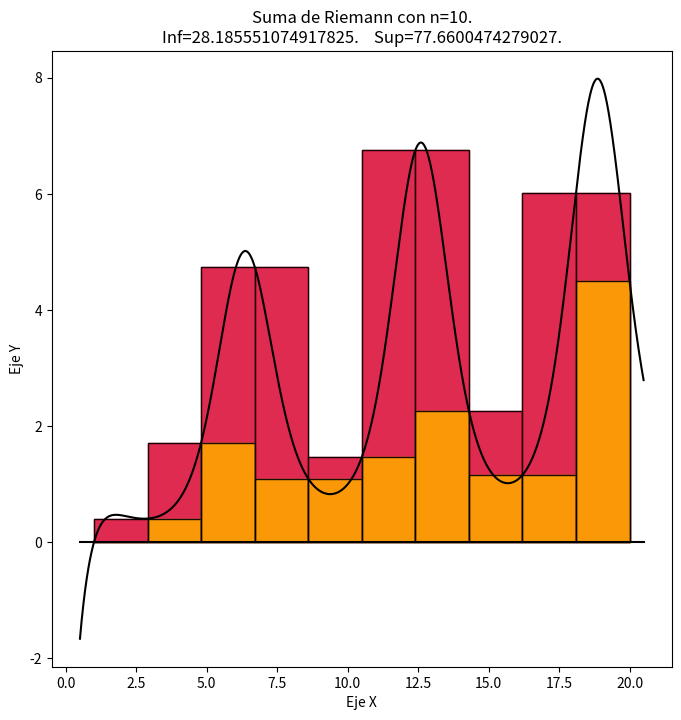
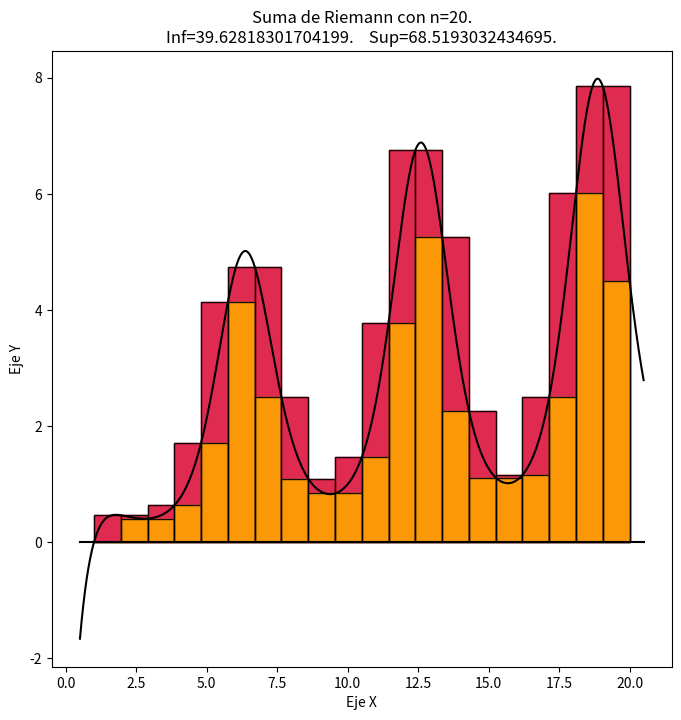
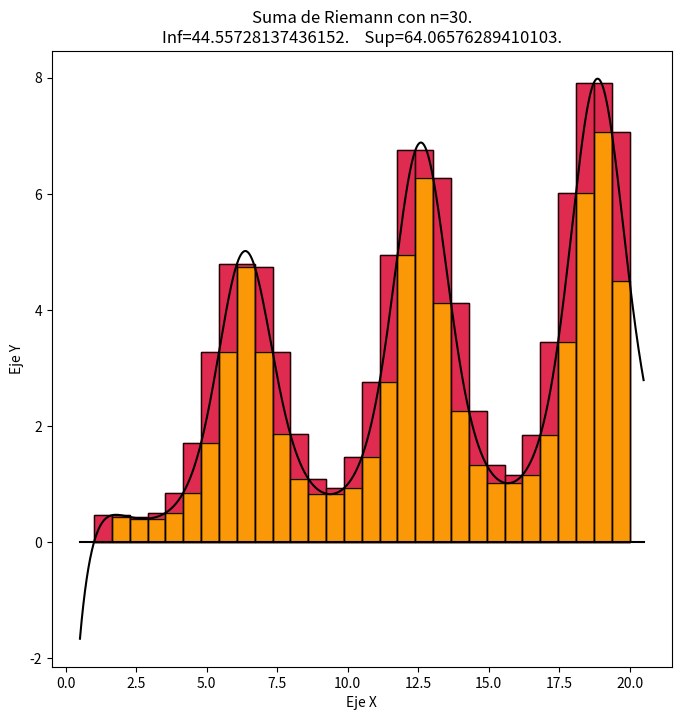
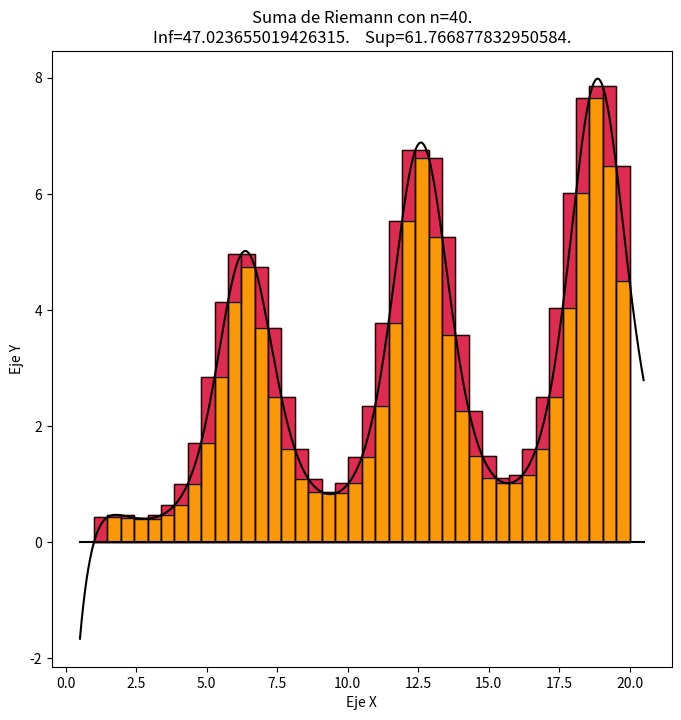
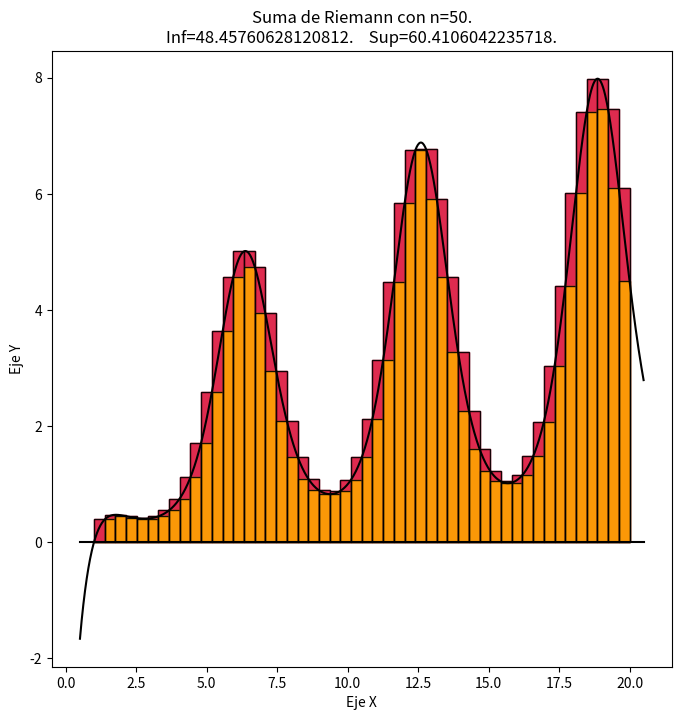
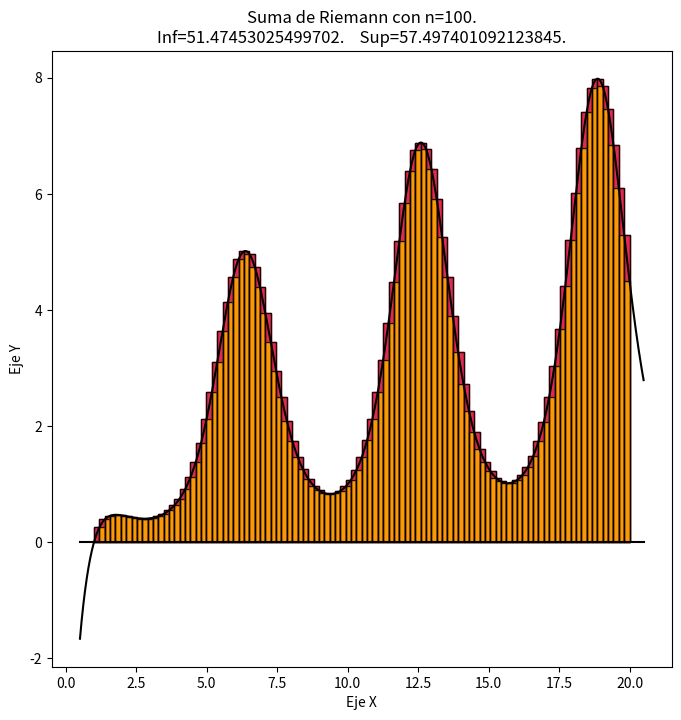
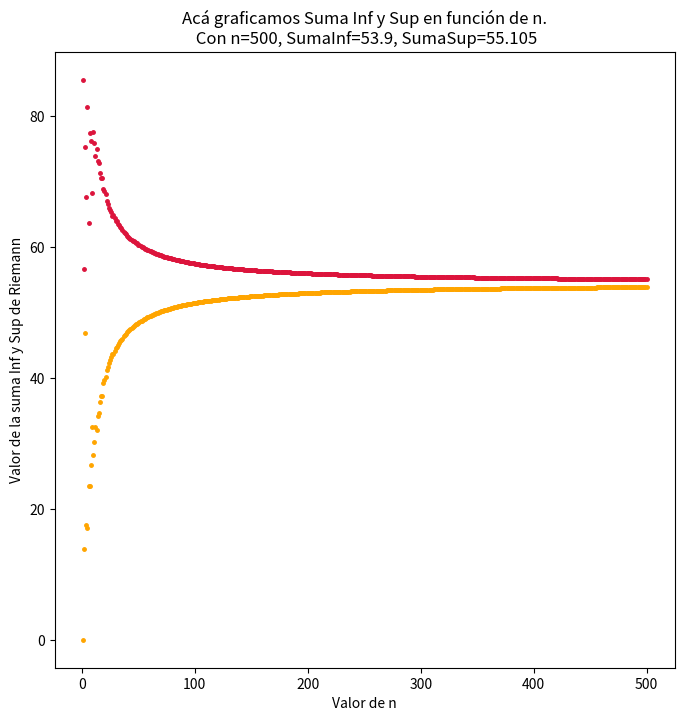

These charts were generated, in order, by the following Python code:
import numpy as np
import matplotlib.pyplot as plt
import matplotlib.patches as pat

def Grafico_Funcion(a, b, k, ColorFunc="black", Title="Gráfico de la Función", XLabel="Eje X", YLabel="Eje Y"):
    x = np.linspace(a-k,b+k,1000)
    y = f(x)        
    plt.figure(figsize=[8,8])
    plt.plot([a-k,b+k], [0,0], color=ColorFunc)     # Dibujo una recta horizontal en Y=0 para que se vea el eje X.
    plt.plot(x, y, color=ColorFunc)
    plt.title(Title)
    plt.xlabel(XLabel)
    plt.ylabel(YLabel)
    plt.show()


# Hace una partición desde [a,b] con "n" intervalos de ancho "(b-a)/n". Devuelve una lista con los valores de los Xi.
def PartirIntervalo(a,b,n):
    dx = (b-a)/n
    Xi = [a+i*dx for i in range(n)]
    Xi.append(b)
    return Xi, dx


# Acá hace la Suma Inferior y Superior de Riemann y devuelve 2 numeros con el valor de dichas sumas.
# También devuelve una lista con las coordenadas Xi de la partición y otras 2 listas con las alturas de los rectángulos de las particiones.
def Suma_Riemann(a, b, n):
    Xi,dx = PartirIntervalo(a, b, n)
    Alt_Inf_i = []        #Acá voy a almacenar la altura del rectángulo para la posición i, de la suma inferior.
    Alt_Sup_i = []        #Lo mismo pero en la suma superior.
    Suma_Inferior = 0
    Suma_Superior = 0
    
    for i in range(len(Xi)-1):
        Y_i = f(Xi[i])        #Acá calculo cuanto vale la función en Xi
        Y_imas1 = f(Xi[i+1])  #Acá calculo cuanto vale la función en Xi+1
        if Y_imas1 == Y_i:
            Suma_Inferior += Y_i*dx
            Suma_Superior += Y_i*dx
            Alt_Inf_i.append(Y_i)
            Alt_Sup_i.append(Y_i)
        elif Y_imas1 > Y_i:     
            Suma_Inferior += Y_i*dx
            Suma_Superior += Y_imas1*dx
            Alt_Inf_i.append(Y_i)
            Alt_Sup_i.append(Y_imas1)
        else:   
            Suma_Inferior += Y_imas1*dx
            Suma_Superior += Y_i*dx
            Alt_Inf_i.append(Y_imas1)
            Alt_Sup_i.append(Y_i)

    return Suma_Inferior, Suma_Superior, Xi, Alt_Inf_i, Alt_Sup_i    # La suma inferior, superior de Riemann y la partición.


def Grafico_Suma_Riemann(a, b, n, k, hayLineas):
    Suma_Inferior, Suma_Superior, Xi, Alt_Inf_i, Alt_Sup_i = Suma_Riemann(a, b, n)

    x = np.linspace(a-k, b+k, 1000)
    y = f(x)
    dx = (b-a)/n
    fig = plt.figure(figsize=[8,8])
    ax = fig.add_subplot(111)
    
    for i in range(len(Alt_Inf_i)):     #Acá grafica los rectángulos sin el borde de contorno negro.
        Rect_Sup=pat.Rectangle( (Xi[i],0), width=dx, height=Alt_Sup_i[i], color="crimson", alpha=0.9)    #Lo mismo de arriba pero con la suma Superior
        ax.add_patch(Rect_Sup)      #Agrego ese rectangulito al grafico.
        
        Rect_Inf=pat.Rectangle( (Xi[i],0) , width=dx , height=Alt_Inf_i[i] , color="orange" , alpha=0.9)    #Creo un rectangulito de Riemann de la suma Inferior en posicion i.
        ax.add_patch(Rect_Inf)      
        
        if hayLineas==True:        #Acá le pone contorno negro a los rectángulos, es solo estético.
            Rect_Sup2=pat.Rectangle( (Xi[i],0) , width=dx , height=Alt_Sup_i[i] , color="black" , alpha=0.9,fill=False)
            ax.add_patch(Rect_Sup2)
            
            Rect_Inf2=pat.Rectangle( (Xi[i],0) , width=dx , height=Alt_Inf_i[i] , color="black" , alpha=0.9 , fill=False)
            ax.add_patch(Rect_Inf2)
    
    plt.plot([a-k,b+k],[0,0],color="black")
    plt.plot(x,y,color="black")     #Grafico la función.
    plt.title("Suma de Riemann con n="+str(n)+"."+"\nInf="+str(Suma_Inferior)+".    Sup="+str(Suma_Superior)+".")
    plt.xlabel("Eje X")
    plt.ylabel("Eje Y")
    plt.show()


# Esto es para ver como se acercan la suma Sup e Inf cuando n-->infinito.
def SumasRiemann_nInfinito(a, b, n_maximo):
    Inf_n = []
    Sup_n = []
    Num_n = []

    for n in range(1, n_maximo+1):
        Suma_Inf, Suma_Sup, _,_,_ = Suma_Riemann(a, b, n)
        Inf_n.append(Suma_Inf)
        Sup_n.append(Suma_Sup)
        Num_n.append(n)

    plt.figure(figsize=[8,8], dpi=100)
    plt.plot(Num_n, Inf_n, ".", ms=5, color="orange")
    plt.plot(Num_n, Sup_n, ".", ms=5, color="crimson")
    plt.title(f"Acá graficamos Suma Inf y Sup en función de n.\n Con n={n_maximo}, SumaInf={round(Inf_n[-1],3)}, SumaSup={round(Sup_n[-1],3)}")
    plt.xlabel("Valor de n")
    plt.ylabel("Valor de la suma Inf y Sup de Riemann")
    plt.show()


def f(x):
    ecuation = np.exp(np.cos(x))*np.log(x)      #En este renglón escribir la ecuación de la función que le queremos calcular el área.
    return ecuation


if __name__ == "__main__":
    #----------Hay que definir el intervalo [a,b] y cuantas "n" particiones queremos----------
    a = 1
    b = 20
    
    # Va a hacer el gráfico por cada número de intervalos que le pasemos.
    # Si solo queremos un intervalo podemos simplemente ponerlo asi [50].
    N_Intervalos = [10, 20, 30, 40, 50, 100]
    
    # True --> Queremos que grafique las Sumas de Riemann. False --> Solo grafica la función.
    hayRiemann = True
    
    # True --> Los intervalos tienen líneas. NOTA: Si el número de n es muy grande, todas las líneas forman una mancha negra.
    # False --> Si no graficamos las líneas, conviene si n es grande. Con n chiquito dejalo en True.
    hayLineas = True

    # IMPORTANTE, SI CAMBIAS EL VALOR DE K
    # Es para que el gráfico se vea bien, k es la distancia excedente que se grafica la función en relación a las Sumas de Riemann.
    # Es decir, las Sumas de Riemann se granfican entre [a,b] y la función [a-k,b+k]
    k = 0.5

    # Grafico tendencia de Suma Superior e Inferior de Riemann cuando n--->infinito.
    hacerGrafTendenciaSumas = True
    # Va a calcular la Suma inf y sup para n={1,2,3,....,n_maximo} y va a graficar
    # ambos para que se vea la tendencia de ambas al valor del área "REAL".
    # No te zarpes con este número, por que sinó va a tardar mucho en procesarlo.
    n_maximo = 500
    

    
    for n in N_Intervalos:
        if hayRiemann:
            Grafico_Suma_Riemann(a, b, n, k, hayLineas)
        else:
            Grafico_Funcion(a, b, k)
    if hacerGrafTendenciaSumas:
        SumasRiemann_nInfinito(a, b, n_maximo)
